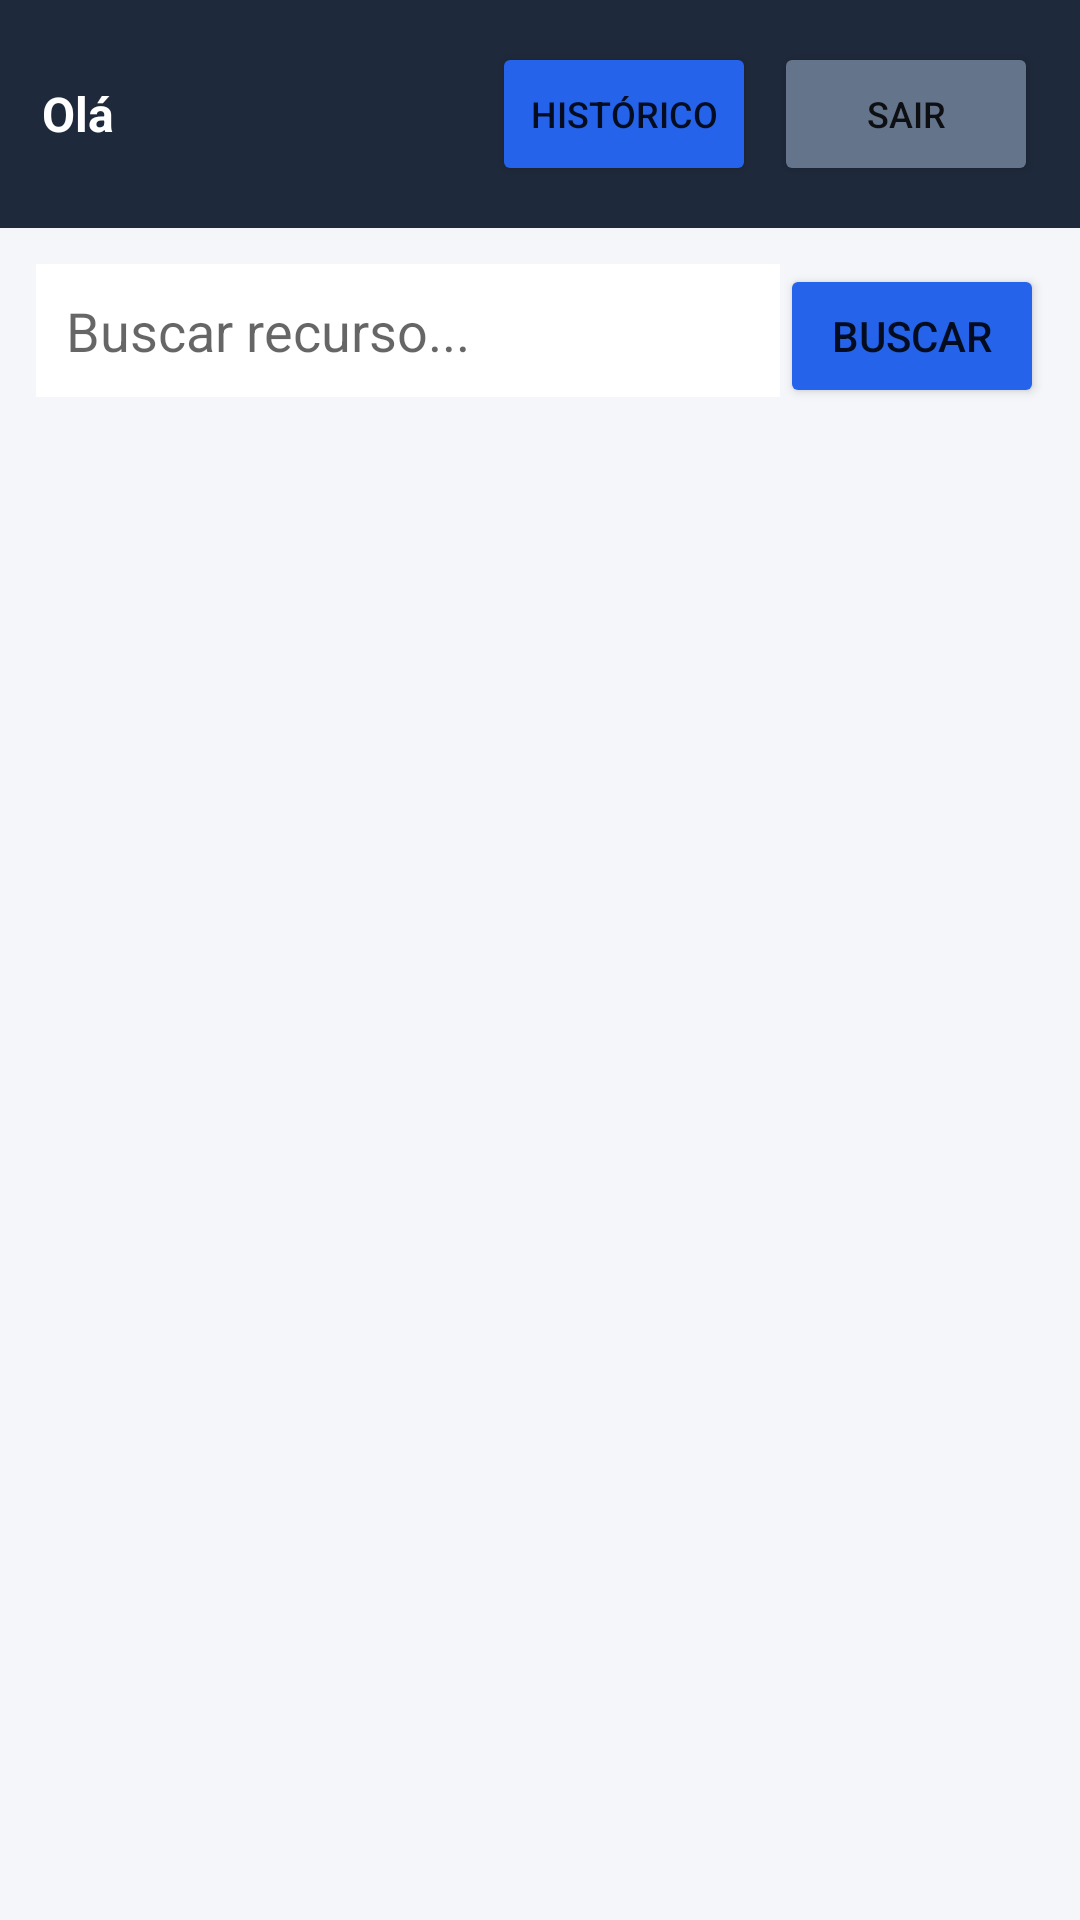

Here is an Android app screen rendered from its layout file. Give the layout XML and the strings, colors and styles it references.
<!-- AndroidManifest.xml: application theme Theme.ReservasApp -->
<!-- res/layout/activity_main.xml -->
<?xml version="1.0" encoding="utf-8"?>
<LinearLayout xmlns:android="http://schemas.android.com/apk/res/android"
    xmlns:app="http://schemas.android.com/apk/res-auto"
    android:layout_width="match_parent"
    android:layout_height="match_parent"
    android:orientation="vertical"
    android:background="@color/fundo">

    
    <LinearLayout
        android:layout_width="match_parent"
        android:layout_height="wrap_content"
        android:orientation="horizontal"
        android:background="@color/azul_escuro"
        android:padding="14dp"
        android:gravity="center_vertical">

        <TextView
            android:id="@+id/txtSaudacao"
            android:layout_width="0dp"
            android:layout_height="wrap_content"
            android:layout_weight="1"
            android:text="Olá"
            android:textColor="@color/branco"
            android:textSize="16sp"
            android:textStyle="bold"/>

        <Button
            android:id="@+id/btnHistorico"
            android:layout_width="wrap_content"
            android:layout_height="wrap_content"
            android:text="Histórico"
            android:textSize="12sp"
            android:backgroundTint="@color/azul"/>

        <Button
            android:id="@+id/btnSair"
            android:layout_width="wrap_content"
            android:layout_height="wrap_content"
            android:text="Sair"
            android:textSize="12sp"
            android:layout_marginStart="6dp"
            android:backgroundTint="@color/cinza"/>
    </LinearLayout>

    
    <LinearLayout
        android:layout_width="match_parent"
        android:layout_height="wrap_content"
        android:orientation="horizontal"
        android:padding="12dp">

        <EditText
            android:id="@+id/edBusca"
            android:layout_width="0dp"
            android:layout_height="wrap_content"
            android:layout_weight="1"
            android:hint="Buscar recurso..."
            android:background="@color/branco"
            android:padding="10dp"/>

        <Button
            android:id="@+id/btnBuscar"
            android:layout_width="wrap_content"
            android:layout_height="wrap_content"
            android:text="Buscar"
            android:backgroundTint="@color/azul"/>
    </LinearLayout>

    
    <HorizontalScrollView
        android:layout_width="match_parent"
        android:layout_height="wrap_content"
        android:scrollbars="none"
        android:paddingHorizontal="12dp">

        <com.google.android.material.chip.ChipGroup
            android:id="@+id/chipGroup"
            android:layout_width="wrap_content"
            android:layout_height="wrap_content"
            app:singleLine="true"
            app:singleSelection="true"/>
    </HorizontalScrollView>

    <FrameLayout
        android:layout_width="match_parent"
        android:layout_height="0dp"
        android:layout_weight="1">

        <androidx.recyclerview.widget.RecyclerView
            android:id="@+id/recyclerRecursos"
            android:layout_width="match_parent"
            android:layout_height="match_parent"
            android:padding="8dp"/>

        <ProgressBar
            android:id="@+id/progress"
            android:layout_width="wrap_content"
            android:layout_height="wrap_content"
            android:layout_gravity="center"
            android:visibility="gone"/>

        <TextView
            android:id="@+id/txtVazio"
            android:layout_width="wrap_content"
            android:layout_height="wrap_content"
            android:layout_gravity="center"
            android:text="Nenhum recurso encontrado."
            android:textColor="@color/cinza"
            android:visibility="gone"/>
    </FrameLayout>
</LinearLayout>
<!-- resources referenced by this layout -->
<resources>
  <color name="azul">#2563EB</color>
  <color name="azul_escuro">#1E293B</color>
  <color name="branco">#FFFFFF</color>
  <color name="cinza">#64748B</color>
  <color name="fundo">#F4F6F9</color>
  <style name="Theme.ReservasApp" parent="Theme.MaterialComponents.Light.NoActionBar">
          <item name="colorPrimary">@color/azul</item>
          <item name="colorPrimaryVariant">@color/azul_escuro</item>
          <item name="colorOnPrimary">@color/branco</item>
          <item name="colorSecondary">@color/verde</item>
          <item name="android:statusBarColor">@color/azul_escuro</item>
      </style>
  <color name="verde">#16A34A</color>
</resources>
